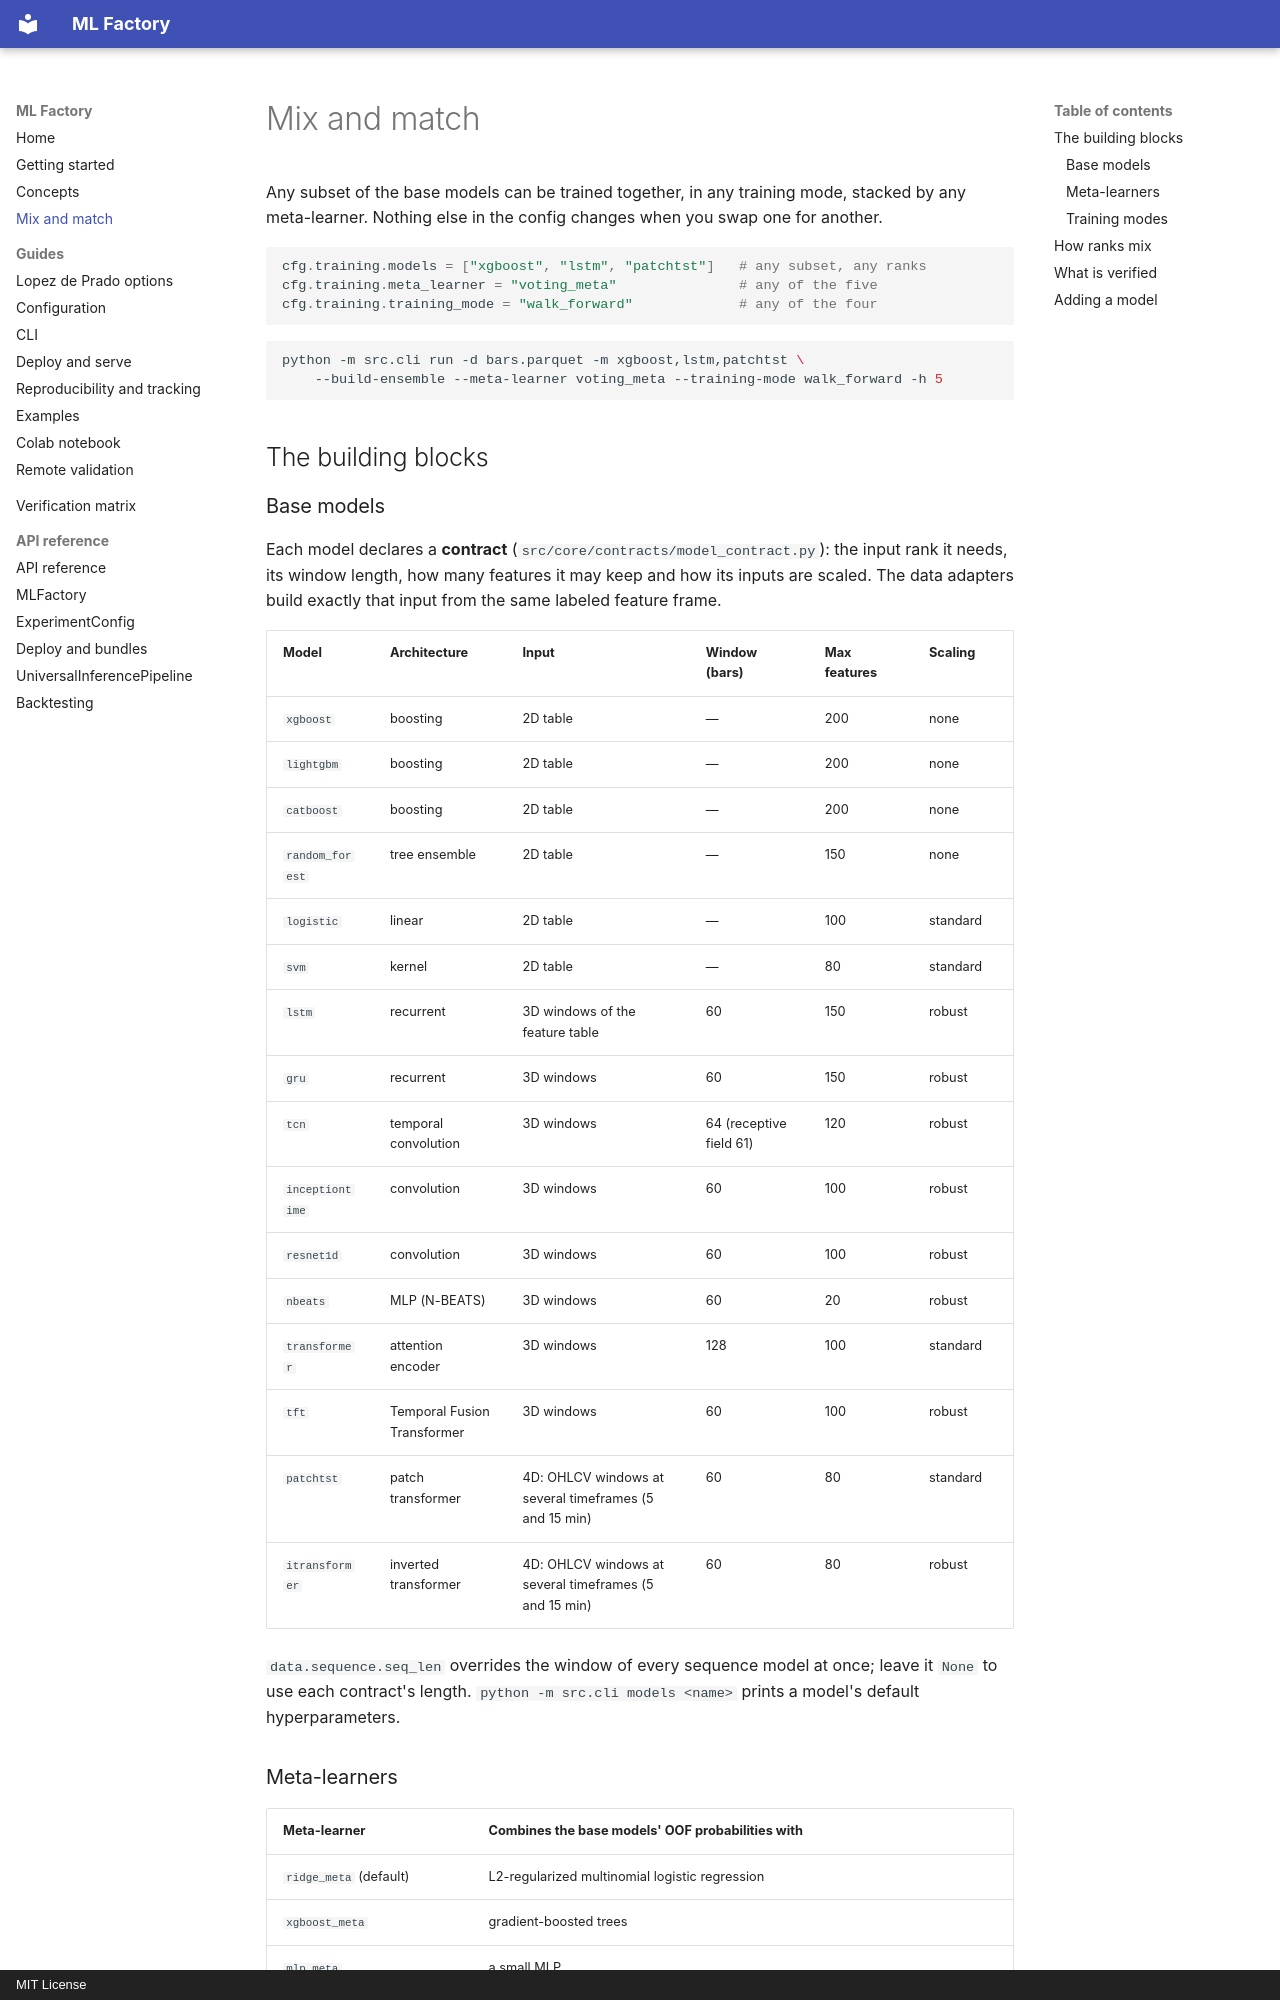

repository: Snehpatel101/Research · page: mix-and-match/index.html · generator: mkdocs · copyright: MIT License

# Mix and match

Any subset of the base models can be trained together, in any training mode,
stacked by any meta-learner. Nothing else in the config changes when you swap
one for another.

```python
cfg.training.models = ["xgboost", "lstm", "patchtst"]   # any subset, any ranks
cfg.training.meta_learner = "voting_meta"               # any of the five
cfg.training.training_mode = "walk_forward"             # any of the four
```

```bash
python -m src.cli run -d bars.parquet -m xgboost,lstm,patchtst \
    --build-ensemble --meta-learner voting_meta --training-mode walk_forward -h 5
```

## The building blocks

### Base models

Each model declares a **contract** (`src/core/contracts/model_contract.py`):
the input rank it needs, its window length, how many features it may keep and
how its inputs are scaled. The data adapters build exactly that input from the
same labeled feature frame.

| Model | Architecture | Input | Window (bars) | Max features | Scaling |
|---|---|---|---|---|---|
| `xgboost` | boosting | 2D table | — | 200 | none |
| `lightgbm` | boosting | 2D table | — | 200 | none |
| `catboost` | boosting | 2D table | — | 200 | none |
| `random_forest` | tree ensemble | 2D table | — | 150 | none |
| `logistic` | linear | 2D table | — | 100 | standard |
| `svm` | kernel | 2D table | — | 80 | standard |
| `lstm` | recurrent | 3D windows of the feature table | 60 | 150 | robust |
| `gru` | recurrent | 3D windows | 60 | 150 | robust |
| `tcn` | temporal convolution | 3D windows | 64 (receptive field 61) | 120 | robust |
| `inceptiontime` | convolution | 3D windows | 60 | 100 | robust |
| `resnet1d` | convolution | 3D windows | 60 | 100 | robust |
| `nbeats` | MLP (N-BEATS) | 3D windows | 60 | 20 | robust |
| `transformer` | attention encoder | 3D windows | 128 | 100 | standard |
| `tft` | Temporal Fusion Transformer | 3D windows | 60 | 100 | robust |
| `patchtst` | patch transformer | 4D: OHLCV windows at several timeframes (5 and 15 min) | 60 | 80 | standard |
| `itransformer` | inverted transformer | 4D: OHLCV windows at several timeframes (5 and 15 min) | 60 | 80 | robust |

`data.sequence.seq_len` overrides the window of every sequence model at once;
leave it `None` to use each contract's length. `python -m src.cli models <name>`
prints a model's default hyperparameters.

### Meta-learners

| Meta-learner | Combines the base models' OOF probabilities with |
|---|---|
| `ridge_meta` (default) | L2-regularized multinomial logistic regression |
| `xgboost_meta` | gradient-boosted trees |
| `mlp_meta` | a small MLP |
| `calibrated_meta` | a ridge classifier calibrated with time-series CV (isotonic / Platt) |
| `voting_meta` | a plain average — no fit, cannot overfit the OOF rows |

See [OOF stacking](concepts.md#out-of-fold-oof-stacking) for how the rows are
built, aligned and held out.

### Training modes

| Mode | What changes | Deployed artifact |
|---|---|---|
| `standard` | train / val / test split, purged k-fold OOF | one bundle per model + `EnsembleBundle` |
| `walk_forward` | out-of-sample signals from expanding or rolling windows | same as standard (walk-forward is the evaluation protocol) |
| `regime_aware` | one model per volatility / trend regime | `RegimeBundle` per model (per-bar routing) |
| `meta_labeling` | primary (`models[0]`) picks the side, a meta model filters bets | `MetaLabelingBundle` |

See [Training modes](concepts.md#training-modes) for the details.
